pico-8 play session: hold → + tap 🅾, after a click and taps of 🅾, ❎, 🅾+❎, 🅾 in the second before t = 0

[t = 1 s] hold → ~1s, tap 🅾 ~2×
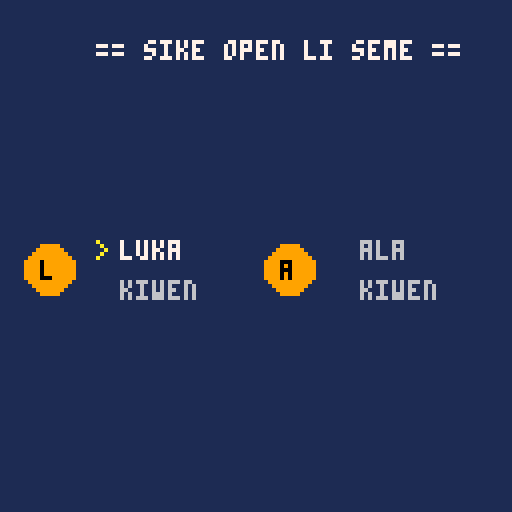
[t = 4 s] hold → ~4s, tap 🅾 ~7×
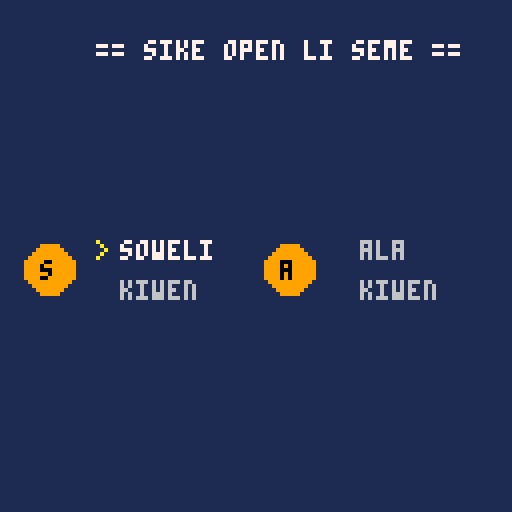
[t = 6 s] hold → ~6s, tap 🅾 ~10×
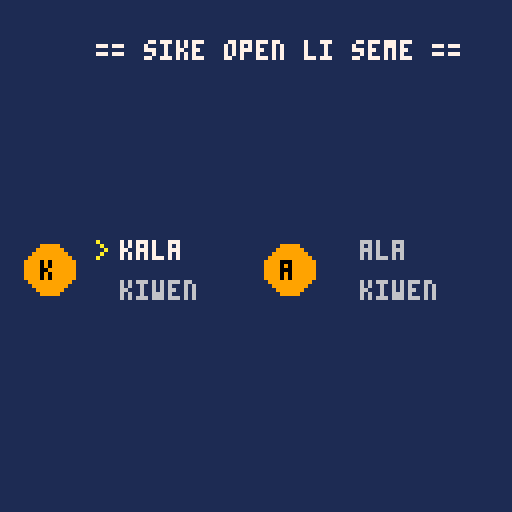
[t = 8 s] hold → ~8s, tap 🅾 ~14×
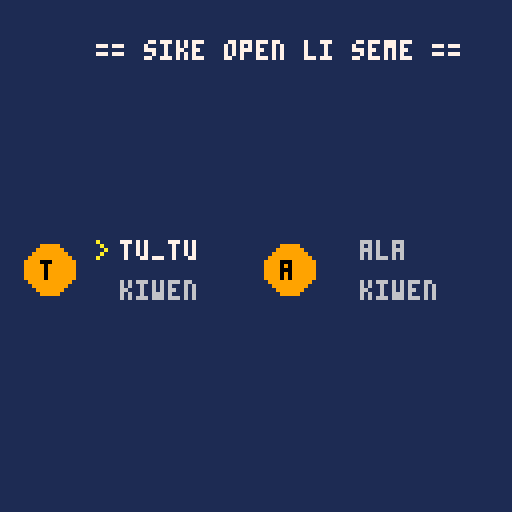

pico-8 cartridge
version 42
__lua__
-- lipu suli

-- handles screen select
-- and main functions

--[[
todo:
- element suits
  - refactor kiwen into 
    "go down" like kon
  - refactor seli into 
    "go up" like kon
- weapons
  - wan    = sword
  - tu     = two daggers
  - tu wan = trident
  - tu tu  = sword and board?
  - luka   = grapple hook
  - pipi   = pincers?
  - kala   = net?
  - akesi  = ???
  - waso   = beak?
  - soweli = ???
  - kije   = teleport
  - wawa   = hammer?
  - ala    = unarmed. dmg bump
  - ante   = ???
  - tawa   = ???
  - awen   = shield 
  - sin    = summon
  - pakala = ???
--]]

game_over = false
sike_slct = true
winner = "?"
hitstop = 0
grav = 0.025
clmp = 1.5

function _init()
 init_utopen()
end

function _update60()
 if sike_slct then
  update_utopen()
 else
  if game_over then return end
 
  check_gameover(kulupu_sike)
  update_utala()
 end
end

function _draw()
 cls(1)
 
 if sike_slct then
  draw_utopen()
 else

  draw_drops()
  draw_utala()
 
  if game_over then
   rectfill(20,60,120,80,0)
   print("ijo wawa li: " .. winner,32,64,7)
   return
  end
 end 
end
-->8
-- nasin utala

function init_utala()
 for s in all(kulupu_sike) do
  s.x = rnd(120)
  s.y = rnd(120)
  s.vx = rnd(1) - 2
  s.vy = rnd(1) - 2
 end
end

function update_utala()
 if hitstop > 0 then
  hitstop -= 1
  return 
 end
 
 for s in all(kulupu_sike) do
  query_death(s)
  update_wawa(s)
  wall_bounce(s)
  -- check_status(s) 
  -- if s speed is too low, bounce
  if abs(s.vx) < 0.025 and abs(s.vy) < 0.025 then
   s.vx = rnd(0.5)-1
   s.vy = rnd(0.5)-1
  end 
 end
 
 for i=1,#kulupu_sike-1 do
  for j=i+1,#kulupu_sike do
   check_collision(kulupu_sike[i], kulupu_sike[j])
  end
 end 
end

function wall_bounce(k)
 -- get unstuck in walls
 if k.x <= k.r then
  k.x = k.r
 elseif k.x >= 128 - k.r then
  k.x = 128 - k.r 
 end
 
 -- get unstuck in flr/ciel 
 if k.y <= k.r then
  k.y = k.r
 elseif k.y >= 128 - k.r then
  k.y = 128 - k.r
 end
 
 -- x-axis bounce
 if k.x + k.vx < k.r or k.x + k.vx > 128 - k.r then
  k.vx *= -(1 + (rnd(0.1) - 0.05))
  sfx(1)
  clamp_vel(k) 
 else
  k.x += k.vx
 end
 
 -- y-axis bounce
 if k.y + k.vy < k.r or k.y + k.vy > 128 - k.r then
  k.vy *= -(1 + (rnd(0.1) - 0.05))
  sfx(1)
  clamp_vel(k) 
 else
  k.y += k.vy
 end
 k.vy += grav
end

function check_collision(a,b)
 local dx = b.x - a.x
 local dy = b.y - a.y
 local dist = sqrt(dx*dx + dy*dy)
 if dist == 0 then dist = 0.1 end 
 local mindist = a.r + b.r
 
 if dist < mindist then
  determine_dmg(a,b)
  un_overlap(a,b)
  update_vel(a,b)
 
  sfx(0)
  hitstop = 10
  
 end 
end

function un_overlap(a,b)
 local dx = b.x - a.x
 local dy = b.y - a.y
 local dist = sqrt(dx*dx + dy*dy)
 local mindist = a.r + b.r
 
 local overlap = (mindist - dist)
 -- normals
 local nx = dx/dist
 local ny = dy/dist
 -- un-overlap balls
 a.x -= nx * (overlap/2)
 a.y -= ny * (overlap/2)
 b.x += nx * (overlap/2)
 b.y += ny * (overlap/2)
end

function update_vel(a,b)
 local dx = b.x - a.x
 local dy = b.y - a.y
 local dist = sqrt(dx*dx + dy*dy)

 -- normals
 local nx = dx/dist
 local ny = dy/dist

 -- update velocities
 local rvx = b.vx - a.vx
 local rvy = b.vy - a.vy
  
 local dot_prod = rvx*nx + rvy*ny
 -- balls are alreay moving away
 -- so return  
 if (dot_prod > 0) return
  
 -- bounce noise
 local b_noise = 1.5 + (rnd(0.2) - 0.1) 
 -- reflects the ball away (with noise)
 local reflect =
  -(1 + b_noise) * dot_prod
 reflect /= 2
 local refl_x = reflect * nx
 local refl_y = reflect * ny
 a.vx -= refl_x
 a.vy -= refl_y
 b.vx += refl_x
 b.vy += refl_y

 -- speed decay
 a.vx *= 0.98
 a.vy *= 0.98
 b.vx *= 0.98
 b.vy *= 0.98
 
 --clamp
 clamp_vel(a)
 clamp_vel(b)
end

function clamp_vel(i)
 i.vx = mid(-clmp, i.vx, clmp)
 i.vy = mid(-clmp, i.vy, clmp)
end

function determine_dmg(a,b)
 -- calculate damage
 local speed_a =
  sqrt(a.vx^2 + a.vy^2)
 local speed_b =
  sqrt(b.vx^2 + b.vy^2)
 
 if speed_a > speed_b then
  b.hp -=10  
  -- increase loser speed
  b.vx *= 1.5
  b.vy *= 1.5
  -- decrease winner speed
  a.vx *= 0.90
  a.vy *= 0.90
 elseif speed_b > speed_a then
  a.hp -=10  
  -- increase loser speed
  a.vx *= 1.5
  a.vy *= 1.5
  -- decrease winner speed
  b.vx *= 0.90
  b.vy *= 0.90
 end
end

function query_death(s)
 if s.hp <= 0 then
  sfx(6)
  del(kulupu_sike,s)
 end
end

function check_gameover(k)
 if count(k)==1 then
   sfx(4)
   winner = k[1].name 
   game_over = true
 end
end

function draw_utala()
 for s in all(kulupu_sike) do
  circfill(s.x, s.y, s.r, s.c)
  spr(s.sprite, s.x-4, s.y-4)
  print(s.name .. ": " .. s.hp .. " ", s.c-1)
  -- debugs
  --print(s.name .. ": " .. s.hp .. " " .. s.status, s.c-1)
  --print(s.vx .. " " .. s.vy, s.c-1)
 end
end
-->8
-- lipu wawa
function update_wawa(s)
 -- collision logic
 for item in all(s.list) do
  local dx=item.x-s.x
  local dy=item.y-s.y
  -- delete tile when collide
  if(dx*dx+dy*dy)<
  (s.r+item.r)^2 then
   sfx(2)
   del(s.list,item)
   apply_effect(s,s.c)
  end
 end

 -- spawning logic
 s.timer-=1
 if s.timer<=0 then
  local v2=s.vx*s.vx+s.vy*s.vy
  local speed=sqrt(v2)
      
  if speed>0.1 then
   add(s.list,{
   x=mid(0,s.x-(s.vx/speed*s.r*1.5),128),
   y=mid(0,s.y-(s.vy/speed*s.r*1.5),128),
   r=1,
   sprite=s.c
   })
  end
  s.timer=100+rnd(10)
 end
end

function apply_effect(s,c)
 if c==7 then      -- kon
  s.vx*=5 s.vy*=5
 elseif c==12 then -- telo
  s.vx*=-3 s.vy*=-3
 elseif c==8 then  -- seli
  s.vx=rnd(0.4)-0.8 s.vy=-5
 elseif c==9 then  -- kiwen
  s.vx=rnd(0.4)-0.8 s.vy=5
 end
 --s.vx=mid(-clmp,s.vx,clmp)
 --s.vy=mid(-clmp,s.vy,clmp)
end

function draw_drops()
 -- draw all tiles
 for s in all(kulupu_sike) do
  -- determine tile
  local sprs=0
  if s.c == 7 then
   sprs=224
  elseif s.c == 12 then
   sprs=225
  elseif s.c == 8 then
   sprs=226
  elseif s.c == 9 then
   sprs=227
  end
 	for item in all(s.list) do
  	 spr(sprs
   	,item.x,item.y)
 	end
 end
end
-->8
-- lipu sike
kulupu_sike = {
}

kons = {}
telos = {}
selis = {}
kiwens = {}
-->8
-- ilo utala
-->8
-- lipu open
kule = {
 "kiwen",
 "kon",
 "seli",
 "telo"
 }
sinpin = {
 "ala","wan",
 "tu","tu_wan",
 "tu_tu","luka",
 "pipi","kala",
 "akesi","waso",
 "soweli","kije",
 "wawa","ante",
 "tawa","awen",
 "sin","pakala"
 }
kule_map = {9, 7, 8, 12}


-- cursor: 0=p1_s, 1=p1_k, 2=p2_s, 3=p2_k
ut_cursor = 0

p1 = {
 idx_k=1, 
 idx_s=1, 
 s_name="", 
 k_name="", 
 col=0,
 sprite=3, 
 ready=false
 }
p2 = {
 idx_k=1, 
 idx_s=1, 
 s_name="", 
 k_name="", 
 col=0,
 sprite=3,
 ready=false
 }

function init_utopen()
  update_player_data(p1)
  update_player_data(p2)
end

function update_utopen()
  update_player_data(p1)
  update_player_data(p2)

  if btnp(2) then 
   ut_cursor = 
      (ut_cursor - 1) % 4
   sfx(0)
  end
  if btnp(3) then 
   ut_cursor = 
      (ut_cursor + 1) % 4
   sfx(0) 
  end

  local active_p = 
      (ut_cursor < 2) and 
      p1 or p2
  local is_suit = 
      (ut_cursor % 2 == 1)

  if not active_p.ready then
    if is_suit then
      active_p.idx_k = 
      scroll_in_sel(
          active_p.idx_k, 
          kule, 
          0,
          1)
    else
      active_p.idx_s = 
      scroll_in_sel(
          active_p.idx_s,
          sinpin, 
          0, 
          1)
    end
  end

  if (btnp(5)) then
   if active_p.ready != true then
    active_p.ready = true
    add_sike(active_p)
    sfx(2)
   end
   
   if p1.ready == true and 
      p2.ready == true then
    sike_slct = false
    init_utala()
   end
   
  end
  if (btnp(4)) then 
   active_p.ready = false
   remove_sike(active_p)
  end
end

function update_player_data(p)
  p.s_name = sinpin[p.idx_s]
  p.k_name = kule[p.idx_k]
  p.col = kule_map[p.idx_k]
end

function add_sike(s)
 local new_ball = 
 {
  name = s.s_name.."_"..s.k_name,
  x  = 0,
  y  = 0,
  r  = 10,
  vx = 0,
  vy = 0,
  hp = 100,
  c  = s.col,
  sprite = s.sprite,
  status = "",
  timer = 20,
  list = {}
 }

 add(kulupu_sike,new_ball)
end

function remove_sike(s)
 if count(kulupu_sike)>0 then
  del(kulupu_sike,s)
 end
end

function scroll_in_sel(val, list, b_prev, b_next)
  if btnp(b_prev) then
   sfx(0)
   val -= 1
   if (val < 1) val = #list
  end
  if btnp(b_next) then
   sfx(0)
   val += 1
   if (val > #list) val = 1
  end
  return val
end

function draw_utopen()
  print("== sike open li seme ==", 24, 10, 7)
  
  -- draw p1 (cursor 0 and 1)
  draw_char_ui(p1, 30, 60, ut_cursor == 0 or ut_cursor == 1, ut_cursor % 2)
  
  -- draw p2 (cursor 2 and 3)
  draw_char_ui(p2, 90, 60, ut_cursor == 2 or ut_cursor == 3, ut_cursor % 2)
  
  if p1.ready and p2.ready then
    print("x - open utala!", 35, 110, 11)
  end
end

function draw_char_ui(p, x, y, is_active, row)
  local color_s = 
  	(is_active and row == 0) 
  	and 7 or 6
  local color_k = 
   (is_active and row == 1) 
   and 7 or 6
  
  if (is_active) print(">", x-6, y + (row * 10), 10)
  if (p.ready) print("ok", x-10, y+5, 11)
  
  print(p.s_name, x, y, color_s)
  print(p.k_name, x, y+10, color_k)
  
  circfill(x-18, y+7, 6, p.col)
  print(sub(p.s_name, 1, 1), x-20, y+5, 0)
end
__gfx__
00000000000000000000000000000000000000000000000000000000000000000000000000000000000000000000000000000000000000000000000000000000
00000000000500005000005050000050055000000000000005000500000000005000005050000050000500005005000000050000000555000555550000000000
00700700000500000555550005000500050500000000000005000500000000000550550005000500005050000500500000050000500505005000005000000000
00077000000500000500050000505000050050500550550005000500500000500005000000505000005050000050050000050000055555005000005000555000
00077000000000005555555000050000555555505005005005050500500000500000000000050000005050000005005055555550000500005000005005000500
00700700005550000500050000505000050050500550550005000500555555500005000000050000050005000050050000050000055555005000005050000050
00000000005050005555555005000500050500000000000005000500000000000550550000050000050005000500500000050000050500505000005000000000
00000000005555000555550050000050055000000000000005000500000500005000005000050000550005505005000000050000055500000555550000000000
00000000000000000000000000000000000000000000000000000000000000000000000000000000000000000000000000000000000000000000000000000000
55555550000000000500500000555000000500000005550000000000500500500500000055000550500005005555555005555000000050000005000000000000
50050050000000005505050005000500000500000055050050555500050505000550000050505050500005005005005050000500000500000005000005500050
50050050500500500550550005000500055055000505550005000050000000000505000005505500500550005005005000500500055055000005000005500500
50050050500000500505005005000500000500005000000005050550555555500500500000050000555000005555555000500500500000500000000000005000
55555550555555505555550000555000005050005005555005000050500000500500050000050000500550000005000000005000500000500050500000050000
00050000000000000550005005000500050005000500005050555500050005000500005000050000500005005055500000005000500000500005000000500550
00050000000000005050505050000050555555500055550000000000005550005500055000050000500005000550500000050000055555000050500005000550
00000000000000000000000000000000000000000000000000000000000000000000000000000000000000000000000000000000000000000000000000000000
00000000005550000050005000050000005550000550550000500000050005500000000055000550055550005555555055555550500000500050000000000000
05555500050050000500050000505000005050005005005000050000050005000000000050505050500005005000005050000050050005000005000000000000
50000050050005000500050000505000005550005000005000005000050005000000555005505500555555505055505050000050005550000000500000000000
50000050055050500050005055555550000000000500050000005000050005005555505000050000500005005050505050000050555555500000050000505000
05000500550005500050005005000500555055505000005000005000055555000000555000505000500005005055505050000050005550000000500000050000
00505000500005000050005050000050505050505005005000050000000000000000000005000500500005005000005055555550050005000005000000000000
00050000050505000500050055555550555055500550550000500000500500500000000055555550055550005555555050050050500000500050000000000000
00000000000000000000000000000000000000000000000000000000000000000000000000000000000000000000000000000000000000000000000000000000
00000000555555505555555000000000000000000000000050000050055555000555550000000000055555000055550000555000055555500000000000055000
00000000500000505000005000000000000555000555550050000050500500505000005050000050500000500500005005000500050000500000000000050000
00000000500000500555550000050000005000505000005050000050500500505000005055555550505550500500005005000500005555000000000000050000
50005500500000500005000000000000005000505005005050000050555555505000005005000500505050500500005005000500000000000000000005050000
05550050500000500050500055555550005000505000005050000050500500500555550005000500505550500500005055555550005555000000000000050000
00000000500000500500050000000000505000500555550050000050500500500500050005000500500000500555550050000050505005000000000000050000
00000000555555505555555000000000055000500000000005555500055555000055500005555500500000500500000050000050055005000000000000055000
00000000000000000000000000000000000000000000000000000000000000000000000000000000000000000000000000000000000000000000000000000000
00000000055550005550555050050050050005005055555000050000055555000005000000000000500500000005000005505500555555005000005055555550
55000550050005005050505050050050555555505050005000050000500000500005000005555500500500000005000050050050050000505000005050050050
55555550005000505550555050050050050005005050505000555000500000500005000050000050500500000005000055505550050000505000005050500050
05000500000500500500050050050050050005005050505005050500500000500005000050000050500555500000000050050050050000505000005050050050
05000500005000500500050050050050050005005055505000050000500000500505050050000050500000500055500050000050050000505555555050005050
05050500050005000500050050050050555555505000005000050000500000500055500005555500500000500050500005000500005555005000005050050050
05555500055550000055500050050050050005005555555000050000500000500005000000000000555555500055500000555000000000005555555055555550
00000000000000000000000000000000000000000000000000000000000000000000000000000000000000000000000000000000000000000000000000000000
00055000000550000050050000505050500000000000000000050000055555000500050000000000500000500000000000000000500500500000000005555500
00500500005005000005500000000000500000000550550000505000000500000005000000000000500000500000000055555550500500500000000050000050
00500500005005000000000000555550500000005005005000505000000500000555550000000000500000505000005000000000500500505555555050000050
00055000005005000050050000500050500000005000005005505500000500000005000050005050500000500500050000000000050505005050505000005500
00555500005005000005500000500050500000005000005005050500000500000555550055555000500000500055500055555550050505005050505000050000
50500500005005000050050050500050500000000500050050505050000500000005000000000000500000500000000000000000000000005050505000000000
05500500000550000005500005500050555555500055500055555550055555000555550000000000555555500000000000000000000500005050505000050000
00000000000000000000000000000000000000000000000000000000000000000000000000000000000000000000000000000000000000000000000000000000
00000050555555500555550000000000500000000555000055555550500500505555555050000050000500000000000000000000000000000000500000000500
00000050500500505000005000050000555550000005000050000050000000000000005050000050005550000000000005000500000000000000500000005500
00005050500500505055505000050000500005000005000050000050555555500005055005000500050005000000000050505050505550000000500000050500
00005050500500505050505000000000500005000005050055050550500000500000005005000500550005505555555000000000550005000555500000500500
00005050500500505055505055000550500005000005000050000050500000500000005000505000050005000500050000000000555000500000500005000500
05055050500500505000005000000000500005000005000050000050500000505050505000505000005550000500050000050000000000000000500050000500
50505050500500500555550000000000055550000555000055555550555555505050505000050000000500000500050000000000000000000000500055000550
00000000000000000000000000000000000000000000000000000000000000000000000000000000000000000000000000000000000000000000000000000000
00000000555555500000000050050050000500000500050005505500000000000000000000050000000050000050000050000050500000500000000000555000
50005500500000500000000000000000005050000500050050050050555555505000005000505000000550000005000050000050050005000500050005000500
05550050500500500000000005555500050005000500050050555050500000500500050050505050005050000000500005000500005050005000005005000500
00000000500550500000000050000050500000500500050005505500050005000050500005000500000050000505050005555500000000005000005005555500
50005500500000500000000050000050500000500500050000555000005550000005000005000500000050000000005000505000005050005000005005000500
05550050500000500000000050000050500000500500050000505000000000005050505050000050000050000055555000505000050005005005005005000500
00000000555555500000000005555500555555500500050000555000000500005500055055555550000050000050000000555000500000500550550000555000
00000000000000000000000000000000000000000000000000000000000000000000000000000000000000000000000000000000000000000000000000000000
00000000000500000005000000000500005550005000005000050000000500000505050050050050005050000505050005555500000000000055555055555000
00050000000500000005000000055000050005000555550050055500005550000000000000000000000500000000000050000050505050500050005050005000
05050500000500000000000005500500500000500500050005550050050505000555550050555550000000005055550050050050050005000050005050005000
05050500000000005500055050005500555555500500050000050000000500000500055050500050005050000500005050505050505050505050005050005050
50505050005000000000000005500500005050000500050050055500000500000555550050555050000500000505055050000050000000000050005050005000
00505000005550000005000000055000005050000555550005550050000500005500050050000050555555500500005050050050050505000050005050005000
00000000005050000005000000000500005550000005000000050000000500000555550055555550500000505055550050505050505050500055555055555000
00000000000000000000000000000000000000000000000000000000000000000000000000000000000000000000000000000000000000000000000000000000
05500000555555500000005000000000000000000000505005050000005550000055500000555000005550005555555050000050000550000000000000500000
05500000500000000000005000000000000000000000505005050000050005000505050005000500050005005005005050000050005005000000000000500000
05500000500000000000005000000000000000000000000000000000500500505005005050050050500000505555555050000050005005005555550000500000
05500000500000000000005000000000000000000000000000000000505050505555555050055050500000500005000050555050005550000005005000555000
05500000500000000000005000000000055000000000000000000000500500505005005050000050500000500055500005505500005000000005005000500500
00000000500000000000005005500000055000000000000000000000050005000505050005000500050005005050500005505500005000000000556000500500
05500000500000005555555005500000050000000000000000000000005550000055500000555000005550000550500000555000005000000000000000055000
00000000000000000000000000000000000000000000000000000000000000000000000000000000000000000000000000000000000000000000000000000000
00555000005555005555555005555500055555500000000005555500500000500000000050050050050050500000000000000000000000000000000005555500
05000500050005505505055005000500050000505500550050000050500000500000000005050500005055000000000000505000050005000500050050000050
50050050550500505000005005000500050550505500550050000050500000500000000000000000050505005500055000050000000500000005000050555050
50505050550005005055505005000500050550500055000000005500555555500000000055555550550000500000000000505000005050000550550050505050
50050050505550005050505005050500050500500500500000050000500000500000000050050050005005000005000000000000050005005000005005505500
50000050500000005055505005000500050000505055050000000000500000500000000055055050050550500005000055555550500500500005000000000000
50000050055500005555555005555500055555500055000000050000555555500000000050550550500500000000000000000000000000000000000000505000
00000000000000000000000000000000000000000000000000000000000000000000000000000000000000000000000000000000000000000000000000000000
00000000555555505555555005555500055555500050505050050050005550000500500000000000005550000500050000005000500500505005005050050050
05555050500055505000005005005500050050500000000005050500050005005505050005050500050005000500050000050000050505000505050000000000
50000500505500505050505005050500050500500050005000000000050005000550550005050500500000500500500005505500000000000000000050555550
50505500505050505055005005050500050550500050005005000500500005000505005005050500555555500555000050000050055555005555555050500050
50050500505005505050505005055500050505500500050005000500500000505555050005050500000500000500500050000050500000505000005050555050
50000500500500505000005005050500050500505000500050005000055000500550505005050500000500000500050050050050500000505000005050000050
05555000555555505555555005555500055555505555000055550000000555005055505005050500000500000500050005505500055555005555555055555550
00000000000000000000000000000000000000000000000000000000000000000000000000000000000000000000000000000000000000000000000000000000
00050000050005000000050000555000505050505505055000505000000500000005000000005550005550000055500000050000505050000000000000000000
00050000050005000000555005000500050505005050505005050500005050000050500005550050000050000050500000555000000000000000000000000000
00050000050005005505550005000500500000500500050050000050005050000050500050000050005550000055500000555000055500000000000000000000
00000000005555005555500005505500050005005000005005000500005050000500050005500500000500000005000005050500500050000000000000000000
05000500000005000555000050000050500000500500050050000050050005005005005000050500005050000050500005555500555555000000000000000000
05050500000005000050000005555500050505005050505005050500505550505550555000050500050005000500050050050050500050000000000000000000
00505000005550000000000000000000505050505505055000505000550005500000000000005000555555505555555055555550055500000000000000000000
00000000000000000000000000000000000000000000000000000000000000000000000000000000000000000000000000000000000000000000000000000000
05500000055555005550555000000000000000000000000000000000000500000000000000000000000000000000000000000000000000000000000000000000
05500000055555005050505000000000000000000000000000000000005050000005000000000000000000000000000000000000000000000000000000000000
05500000000055000050005000000000000000000000000000000000005050000005000000000000000000000000000000000000000000000000000000000000
05500000005555000550055000000000000000000000000000000000050005000555550000000000000000000000000000000000000000000000000000000000
05500000005555000500050000000000000000000000000000000000505550505500055000000000000000000000000000000000000000000000000000000000
00000000000000000000000000000000000000000000000000000000550005500555550000000000000000000000000000000000000000000000000000000000
05500000005500000500050000000000000000000000000000000000000000000000000000000000000000000000000000000000000000000000000000000000
00000000000000000000000000000000000000000000000000000000000000000000000000000000000000000000000000000000000000000000000000000000
00700070000000008008008000000000000000000000000000000000000000000000000000000000000000000000000000000000000000000000000000000000
07000700c000cc008008008009999900000000000000000000000000000000000000000000000000000000000000000000000000000000000000000000000000
070007000ccc00c08008008090000090000000000000000000000000000000000000000000000000000000000000000000000000000000000000000000000000
00700070000000000808080090000090000000000000000000000000000000000000000000000000000000000000000000000000000000000000000000000000
00700070c000cc000808080009000900000000000000000000000000000000000000000000000000000000000000000000000000000000000000000000000000
007000700ccc00c00000000000909000000000000000000000000000000000000000000000000000000000000000000000000000000000000000000000000000
07000700000000000008000000090000000000000000000000000000000000000000000000000000000000000000000000000000000000000000000000000000
